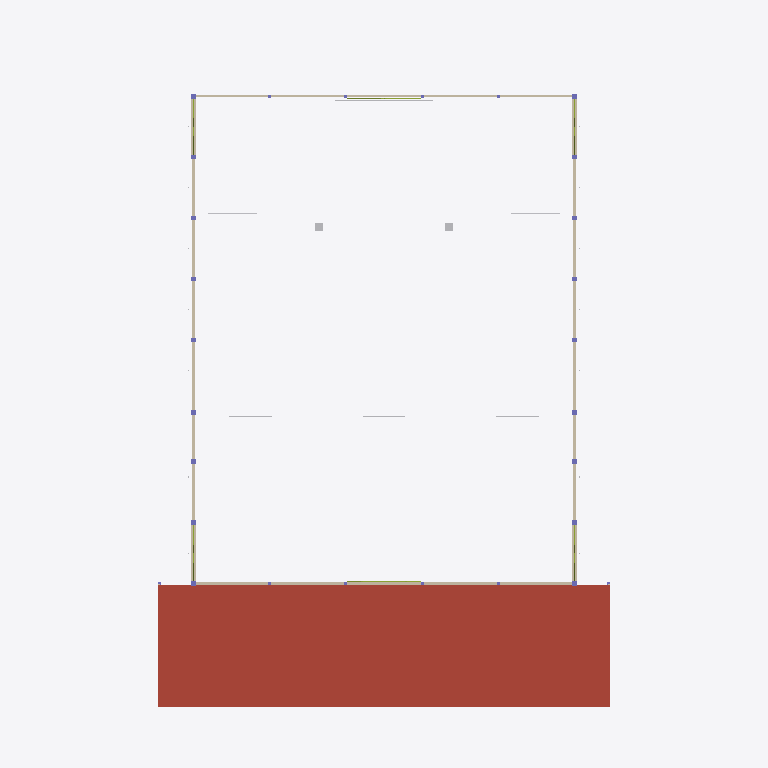
Plan cut of the same IFC building model at storey 'L04' (level 7.65 m, cut at 9.05 m), seen from above with north up, elements coloured by IFC class (only those large enough to see are counted): 8 other elements (light grey), 4 walls (beige), 3 members (olive), 1 roof (red-brown). Cut surfaces are drawn darker.
Extent 65.9 m × 93.4 m × 19.9 m (x, y, z). Storeys (6): L00 at 0.00 m; L01 at 1.20 m; L03 at 4.30 m; L02 at 4.42 m; L04 at 7.65 m; L05 at 13.60 m. Elements (4816): 3417 IfcFurniture, 545 IfcMember, 308 IfcSlab, 118 IfcBeam, 115 IfcLightFixture, 76 IfcColumn, 76 IfcFooting, 45 IfcDoor, 39 IfcWall, 32 IfcPipeSegment, 17 IfcRailing, 10 IfcAudioVisualAppliance.

HEADER;
FILE_DESCRIPTION(('ViewDefinition[DesignTransferView]'),'2;1');
FILE_NAME('/dev/null','2026-11-02T01:44:16+02:00',(''),(''),'IfcOpenShell 0.8.5','IfcOpenShell 0.8.5','Nobody');
FILE_SCHEMA(('IFC4'));
ENDSEC;
DATA;
#1=IFCPROJECT('14x4ozy6b0aep0eGuFd1hM',$,'3,000-Seat Church Auditorium - Coordination Concept','CONCEPT - UNVERIFIED - NOT FOR CONSTRUCTION | revision PL08-590d273e35',$,$,$,(#10),#5);
#12=IFCSITE('0_BYdDMCbE5PM8OL1Nw5du',$,'Site (not surveyed)','Zimbabwe (site not yet identified)',$,$,$,$,$,$,$,$,$,$);
#13=IFCBUILDING('1hF7vS_GfAXQPaWNpaANy2',$,'Church auditorium (concept)',$,$,$,$,$,$,$,$,$);
#16=IFCBUILDINGSTOREY('2VZ0oSgqz1p8hqxlu_6dAE',$,'L00',$,$,#27,$,'Level 00 - datum +0.000 (ground floor, front of hall)',$,0.0);
#28=IFCBUILDINGSTOREY('27A0rcBRT9vAyw4h6PITGm',$,'L01',$,$,#38,$,'Level 01 - datum +1.200 (cross aisle, rear rake, framing below upper foyer)',$,1.2);
#39=IFCBUILDINGSTOREY('2wy1ausV1AAALxP14L23Vt',$,'L02',$,$,#49,$,'Level 02 - datum +4.420 (upper foyer, rear platform)',$,4.42);
#50=IFCBUILDINGSTOREY('2Ty_PZa$z8SvoarmvCbDfH',$,'L03',$,$,#60,$,'Level 03 - datum +4.300 (low-roof framing and items above it)',$,4.3);
#61=IFCBUILDINGSTOREY('1IGH1ylVnBzAWyzjTruDEA',$,'L04',$,$,#71,$,'Level 04 - datum +7.650 (foyer-roof framing, high-level allowances)',$,7.65);
#72=IFCBUILDINGSTOREY('1M2dgXUPL6zeUu33ocwGiR',$,'L05',$,$,#82,$,'Level 05 - datum +13.600 (hall roof structure)',$,13.6);
#14071=IFCSLAB('3$HkZkv5X6xvvx7X5P5PEX',$,'ENV-ROOF-FOYER','10_ENV_Envelope',$,#126227,#14086,$,.ROOF.);
#14805=IFCWALL('37AHNLCx5CXf2qK2u8mNr6',$,'ENV-WALL-HALL-E','10_ENV_Envelope',$,#109459,#14922,$,.SOLIDWALL.);
#15101=IFCWALL('3i3lJ5h4L2m9Om1IQ23c42',$,'ENV-WALL-HALL-W','10_ENV_Envelope',$,#111739,#15218,$,.SOLIDWALL.);
#14976=IFCWALL('2rH1HCQVj9VwhMl0JWwotZ',$,'ENV-WALL-HALL-REAR','10_ENV_Envelope',$,#109209,#15081,$,.SOLIDWALL.);
#15272=IFCWALL('2aVELznhbCVxBX4_ZSM5dI',$,'ENV-WALL-STAGE-REAR','10_ENV_Envelope',$,#108244,#15323,$,.SOLIDWALL.);
#74117=IFCAUDIOVISUALAPPLIANCE('1nKBzewAnBkPYGL6dw7Zm7',$,'SRV-AV-SCREEN-MAIN-C','50_SRV_AV',$,#126398,#74132,$,.DISPLAY.);
ENDSEC;
